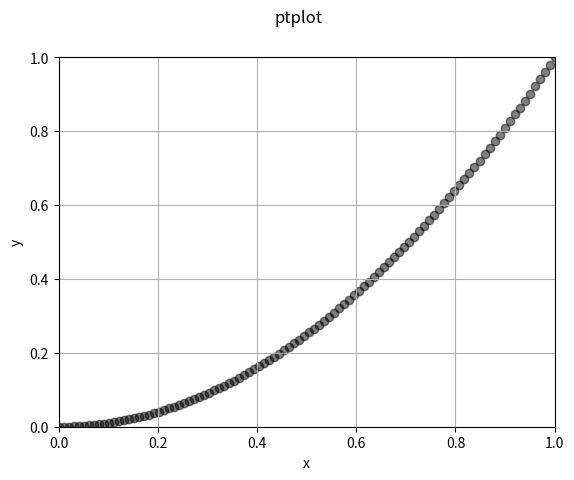
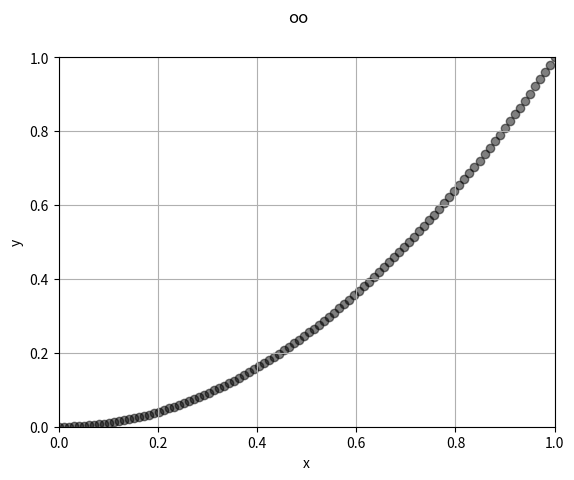

Here is the Python script that generated these plots, in order:
#matplotlib 中有两种绘图方式，一种是00（直接面向对象），一种是pyplot（面向函数）
#00可控制性高且可读性高，单但不易读
import matplotlib.pyplot as plt
import numpy as np
#简单
fig1=plt.figure()
x=np.linspace(0,1,100)
y=x**2
plt.scatter(x,y,c='k',alpha=0.5)
fig1.suptitle('ptplot')
plt.xlabel('x')
plt.ylabel('y')
plt.xlim(0,1)
plt.ylim(0,1)
plt.grid()



#00
fig2,ax=plt.subplots()
fig2.suptitle('oo')

ax.scatter(x,y,c='k',alpha=0.5)
ax.set_xlabel('x')
ax.set_ylabel('y')
ax.set_xlim(0,1)
ax.set_ylim(0,1)
ax.grid()
plt.show()

#子图可见“plt subplot.py”文件
